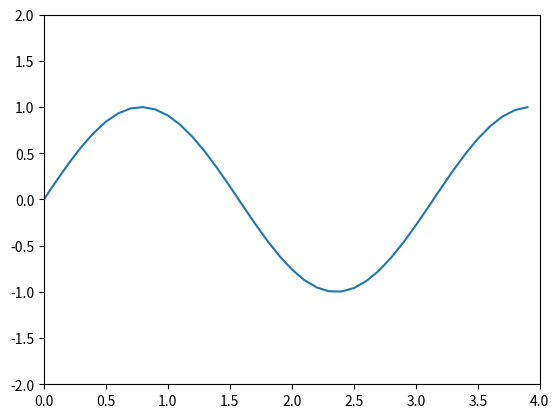

Reproduce this figure in Python.
import numpy as np
import matplotlib.pyplot as plt

# Membuat data
def sinusGenerator(amplitudo,frekuensi,tAkhir,theta):
    t = np.arange(0,tAkhir,0.1)
    y = amplitudo * np.sin(2*frekuensi*t + np.deg2rad(theta))
    return t,y


t,y = sinusGenerator(1,1,4,0)

# membuat plot
plt.plot(t,y)

# setting axis, minimum, maximum
plt.axis([0,4,-2,2]) #  -> xmin,xmax, ymin, dan ymax


# Menampilkan data
plt.show()